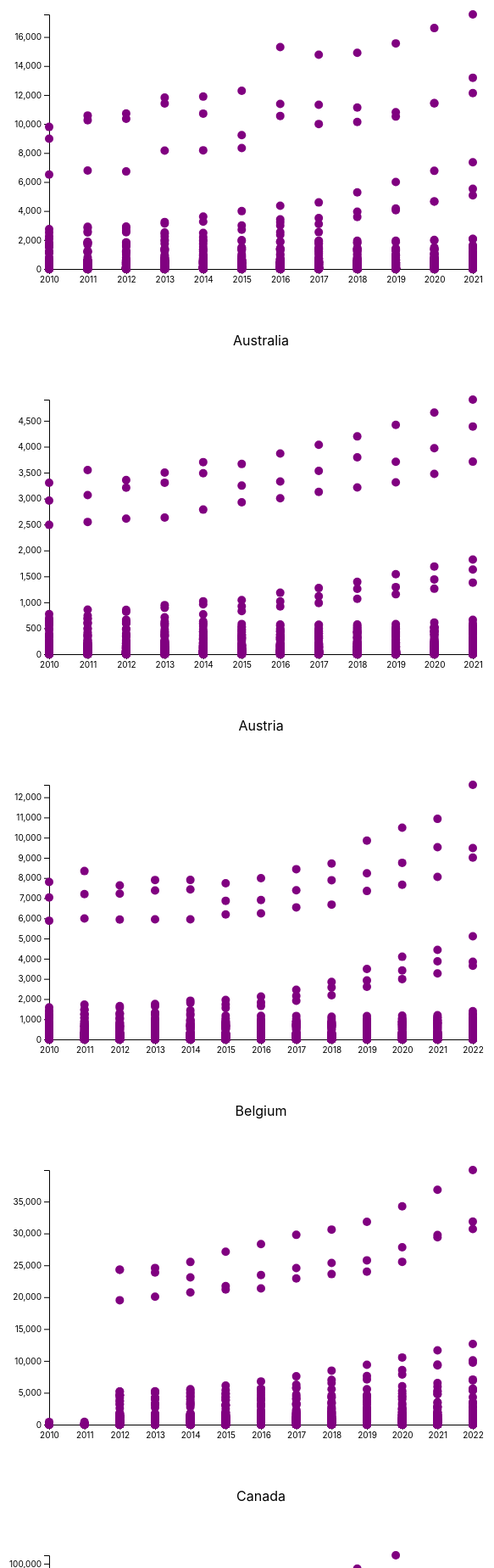
D3 v7 page, settled after 480 driven frames (8 s of simulated time); the page loaded 1 data file(s).


// ── moonstone.js
function init() {
    var w = 600;
    var h = 400;
    var padding = 50;

    // Load the CSV data
    d3.csv('check1.csv').then(data => {
        // Convert data to the required format
        data.forEach(d => {
            d.Year = +d.Year;
            d.Value = +d.Value;
        });

        // Group data by country
        const groupedData = d3.group(data, d => d.Country);

        // Create a chart for each country
        groupedData.forEach((values, country) => {
            scatterMoons(values, country, "#moonschart");
        });
    });

    function scatterMoons(data, country, chartId) {
        const svg = d3.select(chartId)
            .append("svg")
            .attr("width", w)
            .attr("height", h + padding) // Adjust height to leave space for the country name
            .attr("class", "chart");

        // Set the scales
        const xScale = d3.scaleLinear()
            .domain(d3.extent(data, d => d.Year))
            .range([padding, w - padding]);

        const yScale = d3.scaleLinear()
            .domain(d3.extent(data, d => d.Value))
            .range([h - padding, padding]);

        const xAxis = d3.axisBottom(xScale).tickFormat(d3.format("d")); // Format ticks as integers
        const yAxis = d3.axisLeft(yScale);

        svg.append("g")
            .attr("transform", `translate(0, ${h - padding})`)
            .call(xAxis);

        svg.append("g")
            .attr("transform", `translate(${padding}, 0)`)
            .call(yAxis);

        svg.selectAll("circle")
            .data(data)
            .enter()
            .append("circle")
            .attr("cx", d => xScale(d.Year))
            .attr("cy", d => yScale(d.Value))
            .attr("r", 5)
            .attr("fill", "purple")
            .append("title")
            .text(d => `Year: ${d.Year}, Value: ${d.Value}`);

        // Add country name below the chart
        svg.append("text")
            .attr("x", w / 2)
            .attr("y", h + padding - 10) // Adjusted position to be below the chart
            .attr("text-anchor", "middle")
            .text(country);
    }
}

window.onload = init;


### data: check1.csv
?Country, Year, Value
Australia, 2010, 145.8
Australia, 2011, 151.5
Australia, 2012, 153.5
Australia, 2013, 150
Australia, 2014, 151.9
Australia, 2015, 151.3
Australia, 2016, 149.5
Australia, 2017, 149.3
Australia, 2018, 150.8
Australia, 2019, 144.2
Australia, 2020, 139.2
Australia, 2021, 143.1
Austria, 2010, 146.3
Austria, 2011, 154.1
Austria, 2012, 161.1
Austria, 2013, 168.7
Austria, 2014, 175.3
Austria, 2015, 171.3
Austria, 2016, 155.8
Austria, 2017, 149.2
Austria, 2018, 143.5
Austria, 2019, 144.4
Austria, 2020, 148.3
Austria, 2021, 147.8
Belgium, 2010, 148.5
Belgium, 2011, 153.9
Belgium, 2012, 159.5
Belgium, 2013, 165.3
Belgium, 2014, 170.9
Belgium, 2015, 177.9
Belgium, 2016, 189
Belgium, 2017, 174.2
Belgium, 2018, 181.1
Belgium, 2019, 187.1
Belgium, 2020, 189.4
Belgium, 2021, 192.4
Canada, 2010, 107.8
Canada, 2011, 111.1
Canada, 2012, 112.5
Canada, 2013, 114.2
Canada, 2014, 117.6
Canada, 2015, 119.3
Canada, 2016, 196
Canada, 2017, 198.1
Canada, 2018, 203.1
Canada, 2019, 210.5
Canada, 2020, 235.1
Canada, 2021, 263.8
Canada, 2022, 285.1
Czechia, 2010, 236.8
Czechia, 2011, 240.5
Czechia, 2012, 246.5
Czechia, 2013, 256
Czechia, 2014, 259.9
Czechia, 2015, 281
Czechia, 2016, 285.9
Czechia, 2017, 292.3
Czechia, 2018, 306.3
Czechia, 2019, 303.3
Czechia, 2020, 337
... 74,173 more rows